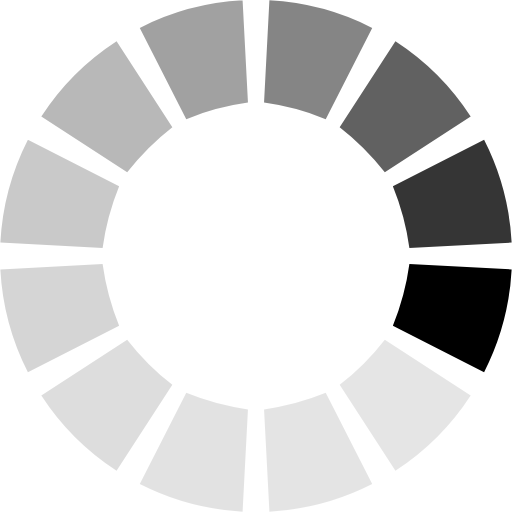
t = 0.00 s
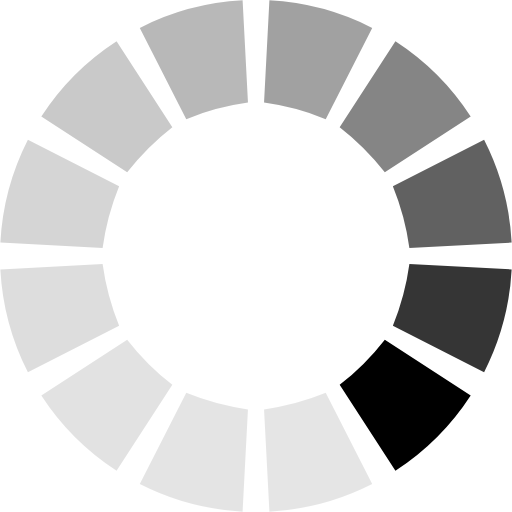
t = 0.16 s
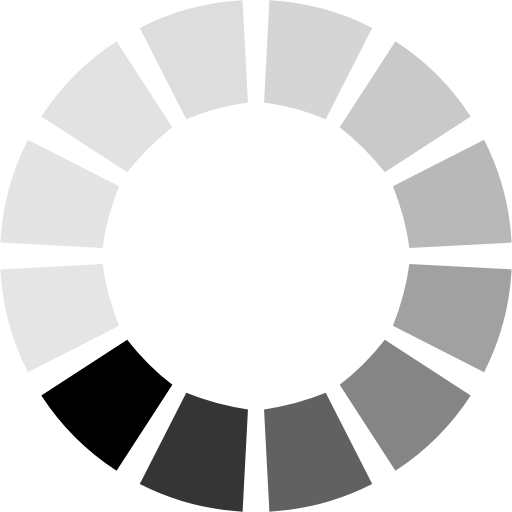
t = 0.34 s
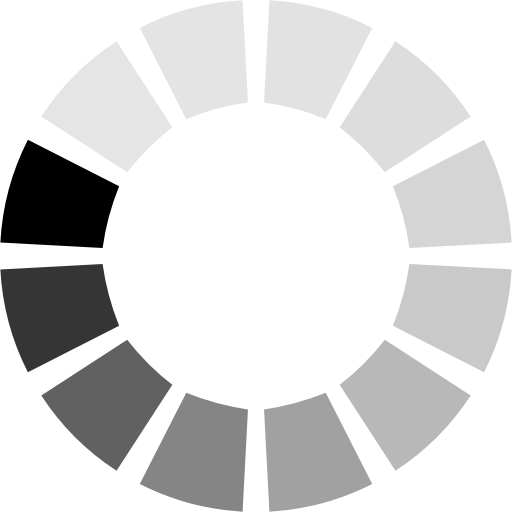
t = 0.50 s
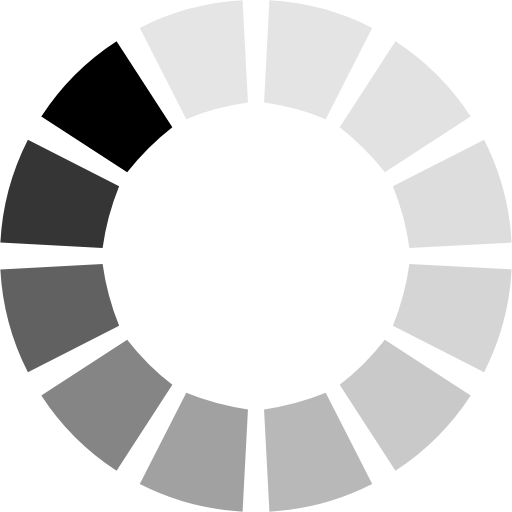
t = 0.66 s
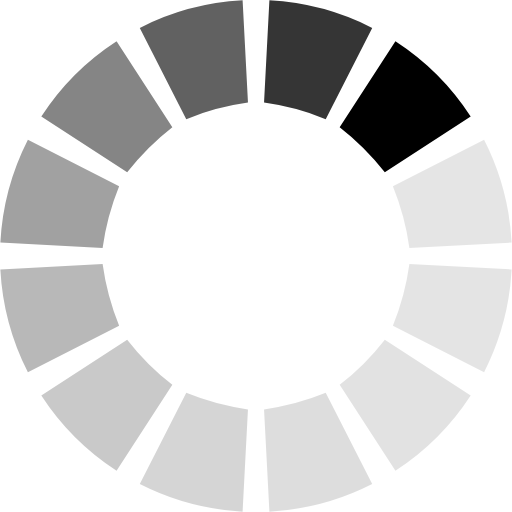
t = 0.84 s

The animated SVG that drew these frames (rendered in a browser with its animation timeline set to each time). Animation: 1 SMIL element (animateTransform=1); one cycle of 1.00 s, repeats indefinitely.

<?xml version="1.0" encoding="utf-8"?>
<!DOCTYPE svg PUBLIC "-//W3C//DTD SVG 1.1//EN" "http://www.w3.org/Graphics/SVG/1.1/DTD/svg11.dtd">
<svg viewBox="0 0 100 100" version="1.1"
  xmlns="http://www.w3.org/2000/svg" xmlns:xlink="http://www.w3.org/1999/xlink">
  <g stroke-opacity="0" transform="translate(50,50)">
    <animateTransform attributeName="transform" attributeType="XML"
      additive="sum" type="rotate"
      calcMode="discrete"  values="30;60;90;120;150;180;210;240;270;300;330;360"
      begin="0s" dur="1s" fill="freeze" repeatCount="indefinite" />
    <path d="M49.931,-2.617
      a 50,50 0 0,0 -5.381,-20.083
      l -17.82,9.08
      a 50 50 0 0,1 3.229,12.05
      l 19.973,-1.047"
      fill-opacity = "1"/>
    <path d="M41.934,-27.232
      a 50,50 0 0,0 -14.702,-14.702
      l -10.893,16.773
      a 50 50 0 0,1 8.821,8.821
      l 16.773,-10.893"
      fill-opacity = "0.793"/>
    <path d="M22.7,-44.55
      a 50,50 0 0,0 -20.083,-5.381
      l -1.047,19.973
      a 50 50 0 0,1 12.05,3.229
      l 9.08,-17.82"
      fill-opacity = "0.621"/>
    <path d="M-2.617,-49.931
      a 50,50 0 0,0 -20.083,5.381
      l 9.08,17.82
      a 50 50 0 0,1 12.05,-3.229
      l -1.047,-19.973"
      fill-opacity = "0.48"/>
    <path d="M-27.232,-41.934
      a 50,50 0 0,0 -14.702,14.702
      l 16.773,10.893
      a 50 50 0 0,1 8.821,-8.821
      l -10.893,-16.773"
      fill-opacity = "0.367"/>
    <path d="M-44.55,-22.7
      a 50,50 0 0,0 -5.381,20.083
      l 19.973,1.047
      a 50 50 0 0,1 3.229,-12.05
      l -17.82,-9.08"
      fill-opacity = "0.279"/>
    <path d="M-49.931,2.617
      a 50,50 0 0,0 5.381,20.083
      l 17.82,-9.08
      a 50 50 0 0,1 -3.229,-12.05
      l -19.973,1.047"
      fill-opacity = "0.213"/>
    <path d="M-41.934,27.232
      a 50,50 0 0,0 14.702,14.702
      l 10.893,-16.773
      a 50 50 0 0,1 -8.821,-8.821
      l -16.773,10.893"
      fill-opacity = "0.165"/>
    <path d="M-22.7,44.55
      a 50,50 0 0,0 20.083,5.381
      l 1.047,-19.973
      a 50 50 0 0,1 -12.05,-3.229
      l -9.08,17.82"
      fill-opacity = "0.133"/>
    <path d="M2.617,49.931
      a 50,50 0 0,0 20.083,-5.381
      l -9.08,-17.82
      a 50 50 0 0,1 -12.05,3.229
      l 1.047,19.973"
      fill-opacity = "0.114"/>
    <path d="M27.232,41.934
      a 50,50 0 0,0 14.702,-14.702
      l -16.773,-10.893
      a 50 50 0 0,1 -8.821,8.821
      l 10.893,16.773"
      fill-opacity = "0.104"/>
    <path d="M44.55,22.7
      a 50,50 0 0,0 5.381,-20.083
      l -19.973,-1.047
      a 50 50 0 0,1 -3.229,12.05
      l 17.82,9.08"
      fill-opacity = "0.101"/>
  </g>
</svg>
